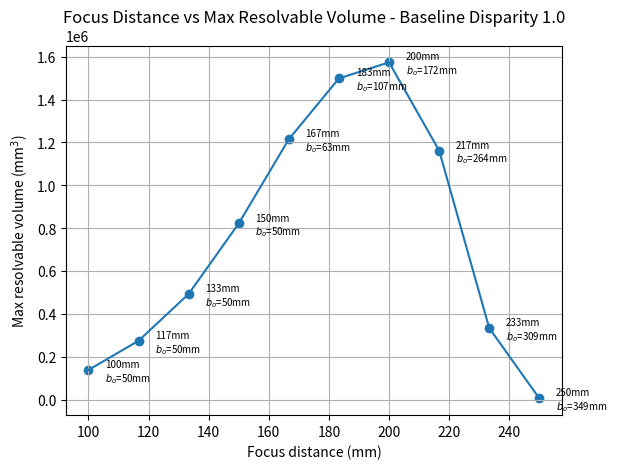

Source code (Python):
import numpy as np
import matplotlib.pyplot as plt

# ----- VARIABLES -----

# Camera specifications
focal_length = 3 # mm
res_x = 1600 # pixels
res_y = 1200 # pixels
pixel_pitch = 0.003 # mm
f_stop = 1.6 # ratio (focal length / effective aperture diameter)

# Baseline and focus length constraints (mm)
b_min = 50
b_max = 400
focus_min = 100
focus_max = 250

# Required depth disparity (mm)
sigmaZ_req = 0.5

# Estimated baseline disparity at 100m
sigma_b = 1.0

# ----- FUNCTIONS -----

def depth_of_field_mm(subject_distance_mm, focal_length_mm, f_number, coc_mm):
    s = float(subject_distance_mm)
    f = float(focal_length_mm)
    N = float(f_number)
    c = float(coc_mm)

    H = (f * f) / (N * c) + f

    near = (H * s) / (H + (s - f))

    if s >= H:
        far = np.inf
    else:
        far = (H * s) / (H - (s - f))

    dof = far - near if np.isfinite(far) else np.inf
    return near, far, dof, H

def fov(Z_mm, theta):
    return 2 * Z_mm * np.tan(theta / 2)

def depth_sigma_Z(b_mm, Z_mm, f_px, sigma_d_px):
    return (Z_mm**2 / (f_px * b_mm)) * sigma_d_px

def overlap_area_at_Z(b_mm, Z_mm, theta_x, theta_y):
    W = fov(Z_mm, theta_x)
    H = fov(Z_mm, theta_y)
    W_ov = np.maximum(0, W - b_mm)
    return W_ov * H

def resolvable_volume_for_baseline(b_mm, Zmin, Zmax):
    if not np.isfinite(Zmin) or not np.isfinite(Zmax) or (Zmax <= Zmin):
        return 0.0

    Zs = np.linspace(Zmin, Zmax, 2000)
    Aov = overlap_area_at_Z(b_mm, Zs, theta_x, theta_y)
    sigZ = depth_sigma_Z(b_mm, Zs, fl_pixels, sigma_d)
    limit_workspace = np.where(sigZ <= sigmaZ_req, Aov, 0.0)
    V = np.trapezoid(limit_workspace, Zs)
    return V

def sigma_d_of_Z(Z, sigma0=0.5, beta=0.01, Z0=100.0):
    Z = np.asarray(Z, dtype=float)
    return sigma0 * np.maximum(0.0, np.exp(beta*(Z - Z0)) - 1.0)

# ----- CALCULATIONS -----

# Convert focal length to pixels
fl_pixels = focal_length / pixel_pitch

# Calculate physical sensor dimensions
sensor_w = res_x * pixel_pitch
sensor_h = res_y * pixel_pitch

# Get field of view angles
theta_x = 2 * np.arctan(sensor_w / (2 * focal_length))
theta_y = 2 * np.arctan(sensor_h / (2 * focal_length))

# Sweep through a range of focus distances
focus_sweep_mm = np.linspace(100, 250, 10)

# Sweep through a range of baselines
b_sweep = np.linspace(b_min, b_max, 400)

# Store best volume for each focus distance
V_best = np.zeros_like(focus_sweep_mm)
b_opt_list = np.zeros_like(focus_sweep_mm)

for i, focus_distance in enumerate(focus_sweep_mm):

    # Compute DOF bounds
    near, far, dof, H = depth_of_field_mm(
        subject_distance_mm=focus_distance,
        focal_length_mm=focal_length,
        f_number=f_stop,
        coc_mm=pixel_pitch
    )

    # Update sigma_d for this focus distance
    sigma_d = float(sigma_d_of_Z(focus_distance, sigma_b))

    # Optimize baseline
    V = np.array([resolvable_volume_for_baseline(bi, near, far) for bi in b_sweep])
    j = np.argmax(V)
    V_best[i] = V[j]
    b_opt_list[i] = b_sweep[j]

# Plot
plt.figure()
plt.plot(focus_sweep_mm, V_best) 
plt.scatter(focus_sweep_mm, V_best) 

# Add labels at each point
for x, y, bopt in zip(focus_sweep_mm, V_best, b_opt_list):
    plt.annotate(f"{x:.0f}mm\n$b_o$={bopt:.0f}mm", (x, y),
             textcoords="offset points", xytext=(12, -8),
             ha="left", fontsize=7)
    

plt.xlabel("Focus distance (mm)")
plt.ylabel("Max resolvable volume (mm$^3$)")
plt.title(f"Focus Distance vs Max Resolvable Volume - Baseline Disparity {sigma_b}")
plt.grid(True)
plt.show()
